3-way image classification set "Extractions" from GitHub (Nico-Rode/Project-Canary); label vocabulary: 4-3 formation, 4-6 formation, 5-2 formation.

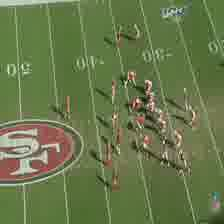
Label: 4-6 formation

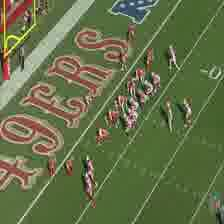
Label: 5-2 formation

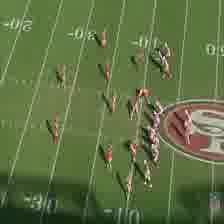
Label: 4-3 formation

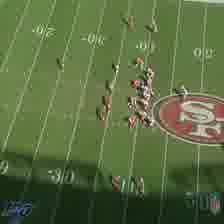
Label: 4-6 formation

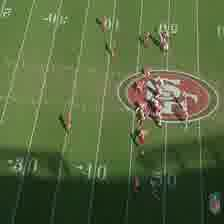
Label: 5-2 formation

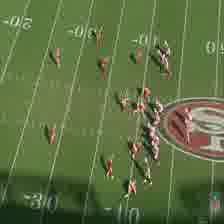
Label: 4-3 formation
